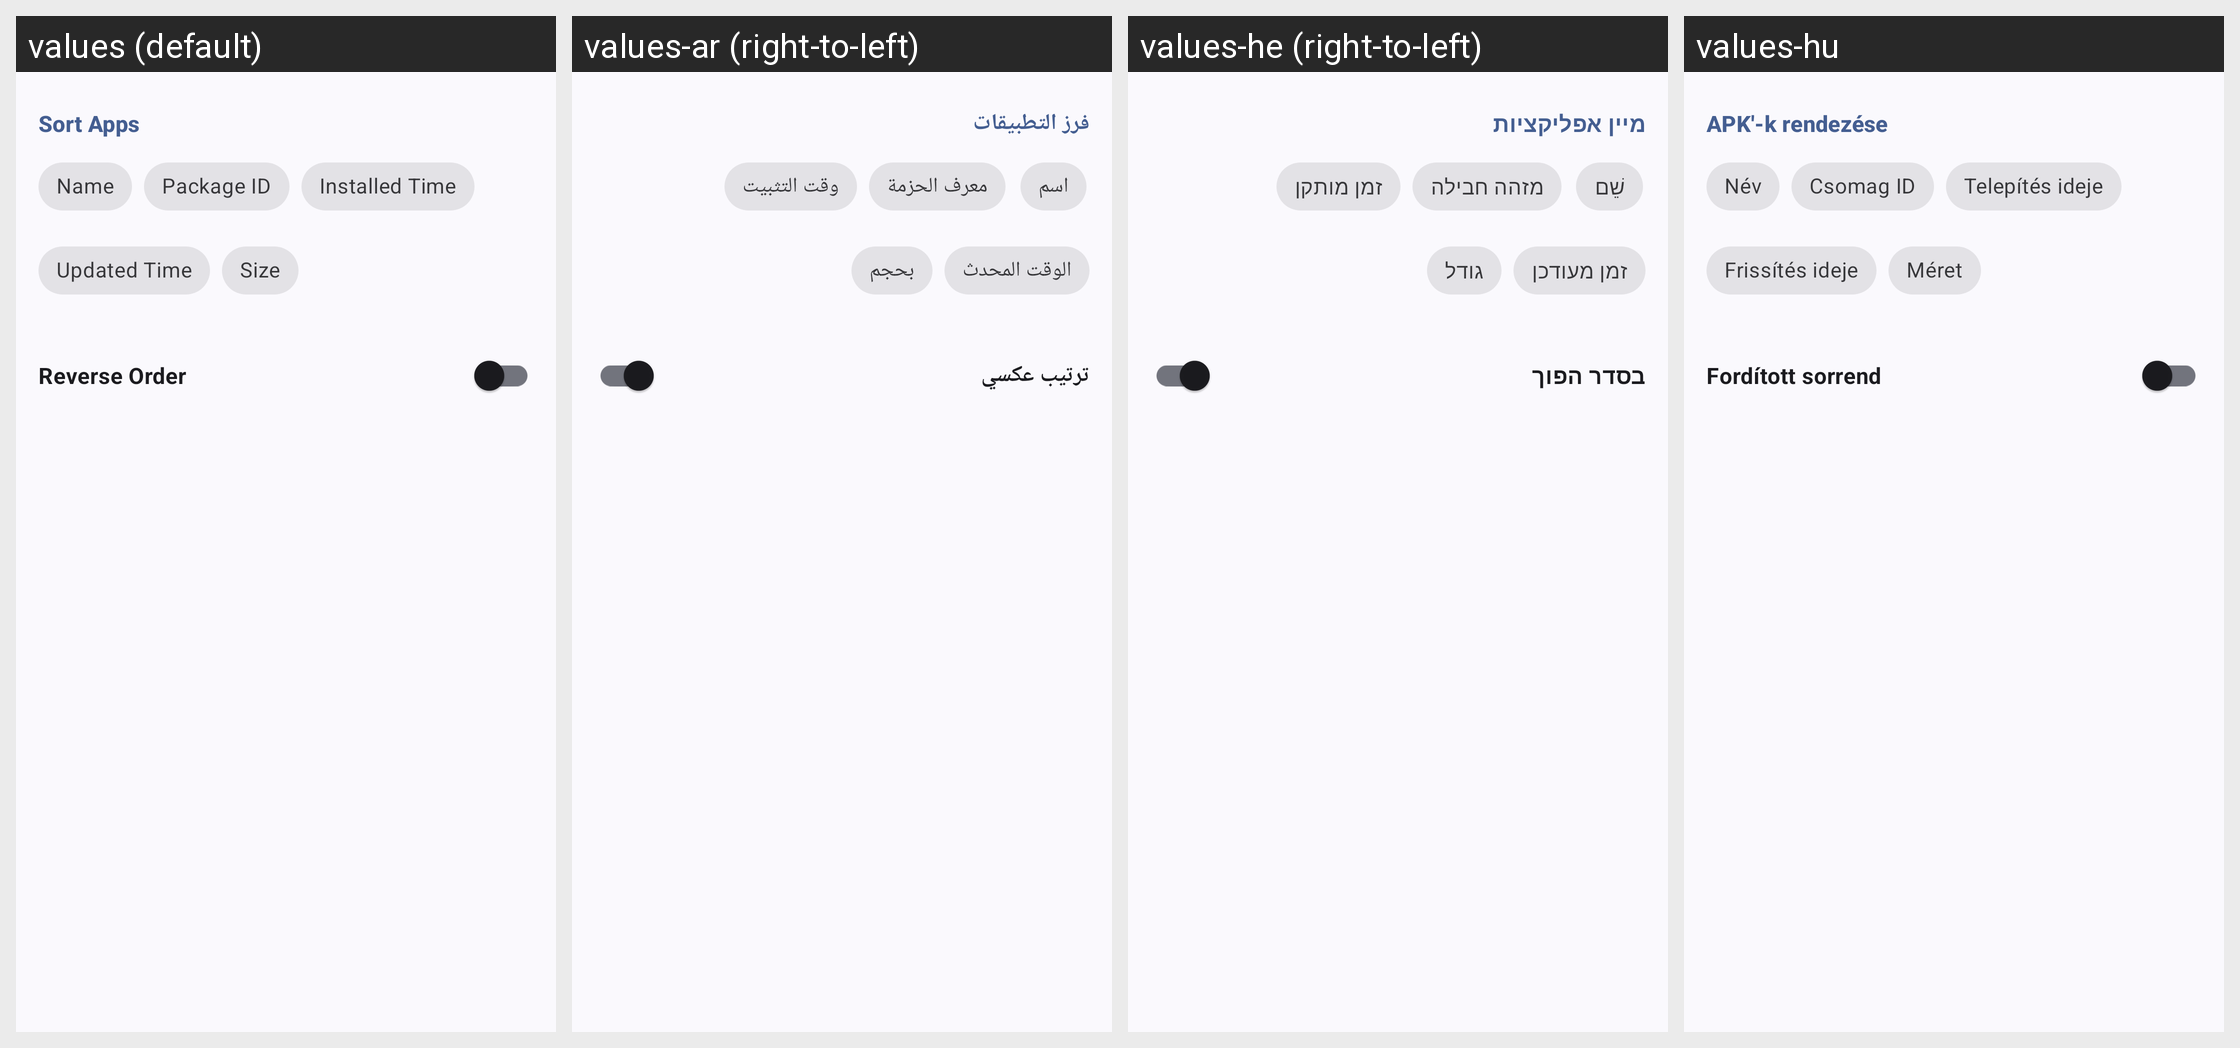

Strings drawn on this Android screen and how each of the app's shown locales translates them:
Android screen res/layout/layout_sort_options.xml rendered under 4 locales, left to right: values (default), values-ar (right-to-left), values-he (right-to-left), values-hu. Device: Nexus 5 (rendered at 1080×1920; each locale shown at half size, 540×960, under a caption strip naming it); theme AppTheme.
Other locales in the repository, not shown: values-am, values-cs, values-de, values-el, values-es, values-fa, values-fr, values-in, values-it, values-ko, values-lv, values-ml, values-pl, values-pt-rBR, values-pt-rPT, values-ru, values-sk, values-tr-rTR, values-uk, values-vi, values-zh-rCN, values-zh-rHK, values-zh-rTW.
Strings drawn on this screen, with the default value and each locale's value (text and hints the layout hard-codes, and strings that could not be matched under every locale, appear in the picture but are not listed):

sort_by
  values: Sort Apps
  values-ar: فرز التطبيقات
  values-he: מיין אפליקציות
  values-hu: APK'-k rendezése

name
  values: Name
  values-ar: اسم
  values-he: שֵׁם
  values-hu: Név

package_id
  values: Package ID
  values-ar: معرف الحزمة
  values-he: מזהה חבילה
  values-hu: Csomag ID

time_installed
  values: Installed Time
  values-ar: وقت التثبيت
  values-he: זמן מותקן
  values-hu: Telepítés ideje

time_updated
  values: Updated Time
  values-ar: الوقت المحدث
  values-he: זמן מעודכן
  values-hu: Frissítés ideje

size
  values: Size
  values-ar: بحجم
  values-he: גודל
  values-hu: Méret

reverse_order
  values: Reverse Order
  values-ar: ترتيب عكسي
  values-he: בסדר הפוך
  values-hu: Fordított sorrend
